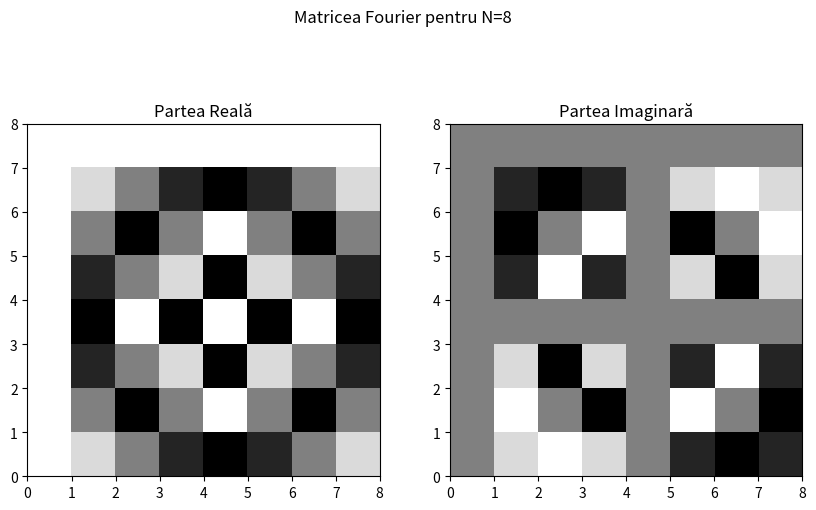

Here is the Python script that generated this plot:
"""Exercitiile complete din laboratorul 3"""

import numpy as np
import matplotlib.pyplot as plt
import math

#Exercitiul 1

# Definim valoarea lui N
N = 8

# Cream matricei Fourier
fourier_matrix = np.zeros((N, N), dtype=np.complex64)

for n in range(N):
    for k in range(N):
        fourier_matrix[n, k] = np.exp(-2j * math.pi * n * k / N)

# Desenarea părții reale și imaginare pe subplot-uri
fig, axs = plt.subplots(1, 2, figsize=(10, 6))
fig.suptitle('Matricea Fourier pentru N=8')

# Partea reală a matricei Fourier
axs[0].imshow(np.real(fourier_matrix), cmap='gray', origin='upper', extent=(0, N, 0, N))
axs[0].set_title('Partea Reală')

# Partea imaginară a matricei Fourier
axs[1].imshow(np.imag(fourier_matrix), cmap='gray', origin='upper', extent=(0, N, 0, N))
axs[1].set_title('Partea Imaginară')

# Afișarea plot-urilor
plt.show()

# Calculam și desenarea produsului matricei cu transpusa sa
product = np.dot(fourier_matrix, np.conj(fourier_matrix).T)

# Verificam ortogonalitatea matricii Fourier
identity_matrix = np.eye(N)
is_orthogonal = np.allclose(product, identity_matrix)
if is_orthogonal:
    print("Matricea Fourier este ortogonala.")
else:
    print("Matricea Fourier nu este ortogonala.")